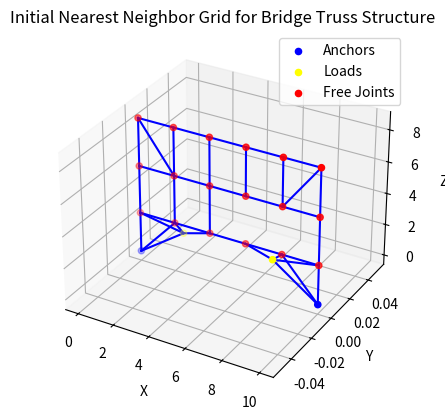
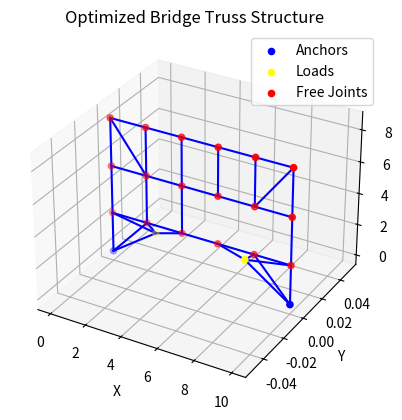

The matplotlib source for these figures, in order:
import numpy as np
from scipy.optimize import minimize
import matplotlib.pyplot as plt
from mpl_toolkits.mplot3d import Axes3D
from scipy.spatial import cKDTree

# Define constants
kT = 5e-6  # Scaling factor for tension
kC = 1.5e-5  # Scaling factor for compression
λmax = 1000  # Maximum allowable force in beams


# Generate the grid and return points and beams
def generate_grid():
    # Define anchor and load points for a bridge
    anchors = np.array([[0.0, 0.0, 0.0], [10.0, 0.0, 0.0]])  # Anchor 1  # Anchor 2

    loads = np.array([[2.5, 0.0, 2.0], [7.5, 0.0, 2.0]])  # Load point 1  # Load point 2

    # Create a dense grid of free joints above the loads
    free_points = []
    num_layers = 3  # Number of layers of free joints
    layer_height = 2.0  # Vertical spacing between layers

    for z in np.linspace(2.5, 2.5 + num_layers * layer_height, num_layers):
        for x in np.linspace(0, 10, 6):
            free_points.append([x, 0, z])
    free_points = np.array(free_points)

    # Combine all points
    points = np.vstack((anchors, loads, free_points))

    # Define initial beam connections by finding nearest neighbors
    beams = find_nearest_neighbors(points, k=3)

    return points, beams


# Find nearest neighbors for beam connections
def find_nearest_neighbors(points, k=3):
    tree = cKDTree(points)
    neighbors = []
    for i in range(len(points)):
        distances, indices = tree.query(points[i], k=k + 1)
        for j in indices:
            if i != j:
                neighbors.append((i, j))
    # Remove duplicate connections
    return list(set(tuple(sorted(beam)) for beam in neighbors))


# Define the objective function to minimize the mass
def objective_function(x, points, beams):
    total_mass = 0.0
    for i, beam in enumerate(beams):
        point_a = points[beam[0]]
        point_b = points[beam[1]]
        length = np.linalg.norm(point_a - point_b)
        force = x[i]
        # Check if force is tension or compression
        if force < 0:  # Tension
            mass = -kT * force * length
        else:  # Compression
            mass = kC * np.sqrt(force) * length
        total_mass += mass
    return total_mass


# Define the force balance constraints at each joint
def force_balance_constraints(x, points, beams, anchors):
    constraints = []
    for i in range(len(points)):
        if i < len(anchors):  # Ignore anchors in force balance constraints
            continue
        # Calculate net force at joint i
        net_force = np.zeros(3)
        for j, beam in enumerate(beams):
            if i in beam:
                other_point = beam[1] if beam[0] == i else beam[0]
                direction = points[other_point] - points[i]
                direction /= np.linalg.norm(direction)
                net_force += direction * x[j]
        constraints.extend(net_force)
    return np.array(constraints)


# Wrapper function for constraints
def combined_constraints(x, points, beams, anchors):
    return force_balance_constraints(x, points, beams, anchors)


# Optimize the structure
def optimize_structure(points, beams, anchors):
    initial_guess = np.ones(len(beams))
    bounds = [(-λmax, λmax)] * len(beams)

    constraints = [
        {"type": "eq", "fun": lambda x: combined_constraints(x, points, beams, anchors)}
    ]

    print("Starting optimization...")
    try:
        result = minimize(
            objective_function,
            initial_guess,
            args=(points, beams),
            bounds=bounds,
            constraints=constraints,
        )
        if not result.success:
            print("Optimization failed:", result.message)
        return result
    except Exception as e:
        print("Optimization error:", e)
        return None


# Visualization function with load points colored in yellow
def plot_truss(points, beams, title="Bridge Truss Structure"):
    fig = plt.figure()
    ax = fig.add_subplot(111, projection="3d")

    # Plot anchors in blue
    ax.scatter(
        points[:2, 0],
        points[:2, 1],
        points[:2, 2],
        c="blue",
        marker="o",
        label="Anchors",
    )

    # Plot load points in yellow
    ax.scatter(
        points[2:4, 0],
        points[2:4, 1],
        points[2:4, 2],
        c="yellow",
        marker="o",
        label="Loads",
    )

    # Plot free joints in red
    ax.scatter(
        points[4:, 0],
        points[4:, 1],
        points[4:, 2],
        c="red",
        marker="o",
        label="Free Joints",
    )

    for beam in beams:
        point_a = points[beam[0]]
        point_b = points[beam[1]]
        ax.plot(
            [point_a[0], point_b[0]],
            [point_a[1], point_b[1]],
            [point_a[2], point_b[2]],
            "b-",
        )

    ax.set_title(title)
    ax.set_xlabel("X")
    ax.set_ylabel("Y")
    ax.set_zlabel("Z")
    plt.legend()
    plt.show()


# Main function
def main():
    # Generate grid and beams
    points, beams = generate_grid()
    anchors = points[:2]

    # Plot the initial dense grid
    plot_truss(
        points, beams, title="Initial Nearest Neighbor Grid for Bridge Truss Structure"
    )

    # Optimize the structure
    result = optimize_structure(points, beams, anchors)

    if result:
        # Print results
        print("Optimal Forces in Beams:", result.x)
        print("Optimal Mass:", result.fun)

        # Update positions of free joints (example of handling geometry optimization)
        free_points_optimal = points[
            4:
        ]  # Keeping free points positions fixed for visualization
        points[4:] = free_points_optimal

        # Plot the optimized structure
        plot_truss(points, beams, title="Optimized Bridge Truss Structure")


# Entry point
if __name__ == "__main__":
    main()
